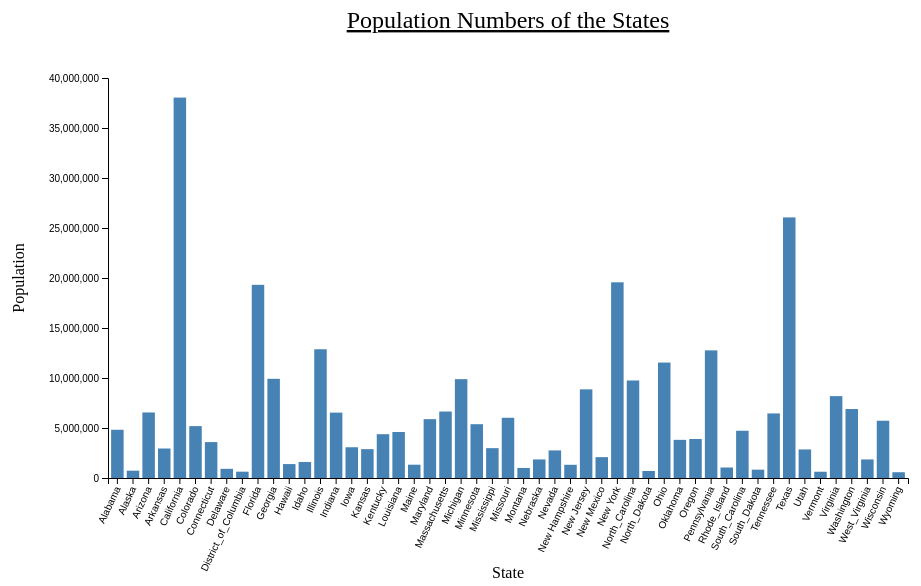
D3 v5 page, settled after 360 driven frames (6 s of simulated time); the page loaded 1 data file(s).


// ── part1_a.js
const margin = 100;
const width = 1000 - 2 * margin;
const height = 600 - 2 * margin;

var svg = d3.select(".chart-1a");

const chart = svg
  .append("g")
  .attr("transform", `translate(${margin}, ${margin})`);

// Set the y-scale
const yScale = d3.scaleLinear().range([height, 0]);

// Set the x-scale
const xScale = d3
  .scaleBand()
  .range([0, width])
  .padding(0.2);

// Read the tsv file
d3.tsv("../state_population_gdp.tsv")
  .then(data => {
    data.forEach(d => {
      d.population = +d.population;
    });

    // Set the x and y scales based on the data
    yScale
      .domain([
        0,
        d3.max(data, function(d) {
          return d.population;
        })
      ])
      .nice();
    xScale.domain(data.map(s => s.state));

    // Set the x-scale and rotate the x values to be more readable
    chart
      .append("g")
      .attr("transform", `translate(0, ${height})`)
      .call(d3.axisBottom(xScale))
      .selectAll("text")
      .style("text-anchor", "end")
      .attr("dx", "-.8em")
      .attr("dy", "-.15em")
      .attr("transform", "rotate(-65)");

    // Set the y-scale
    chart.append("g").call(d3.axisLeft(yScale));

    // Create Title
    chart
      .append("text")
      .attr("x", width / 2)
      .attr("y", 0 - margin / 2)
      .attr("text-anchor", "middle")
      .style("font-size", "24px")
      .style("text-decoration", "underline")
      .text("Population Numbers of the States");

    // X axis label
    chart
      .append("text")
      .attr("x", width / 2)
      .attr("y", height + margin)
      .style("text-anchor", "middle")
      .text("State");

    // Y axis label
    chart
      .append("text")
      .attr("transform", "rotate(-90)")
      .attr("y", 0 - margin)
      .attr("x", 0 - height / 2)
      .attr("dy", "1em")
      .style("text-anchor", "middle")
      .text("Population");

    // Initialize the tooltip
    var div = d3
      .select("body")
      .append("div")
      .attr("class", "tooltip")
      .style("opacity", 0);

    // Draw the rectanges for each data point
    chart
      .selectAll()
      .data(data)
      .enter()
      .append("rect")
      .attr("x", s => xScale(s.state))
      .attr("y", s => yScale(s.population))
      .attr("height", s => height - yScale(s.population))
      .attr("width", xScale.bandwidth())
      .attr("fill", "steelblue")
      .on("mouseover", function(d, i) {
        // Calculate the relative x and y of the hovered bar to calculate the tooltip location
        var tipx =
          d3
            .select(this)
            .node()
            .getBoundingClientRect().left +
          window.pageXOffset -
          25;
        var tipy =
          d3
            .select(this)
            .node()
            .getBoundingClientRect().top +
          window.pageYOffset -
          23;
        div
          .transition()
          .duration(200)
          .style("opacity", 1);
        div
          .html(d.population)
          .style("left", tipx + "px")
          .style("top", tipy + "px");

        d3.select(this).attr("fill", "orange");
      })
      .on("mouseout", function() {
        div
          .transition()
          .duration(500)
          .style("opacity", 0);
        d3.select(this).attr("fill", "steelblue");
      });
  })
  .catch(err => console.log(err));


### data: ../state_population_gdp.tsv
state	population	gdp
Alabama	4822023	157272
Alaska	731449	44732
Arizona	6553255	230641
Arkansas	2949131	93892
California	38041430	1751002
Colorado	5187582	239884
Connecticut	3590347	197202
Delaware	917092	56110
District_of_Columbia	632323	92106
Florida	19317568	672287
Georgia	9919945	374000
Hawaii	1392313	61877
Idaho	1595728	50976
Illinois	12875255	594201
Indiana	6537334	255380
Iowa	3074186	129799
Kansas	2885905	118523
Kentucky	4380415	146829
Louisiana	4601893	198548
Maine	1329192	45986
Maryland	5884563	274930
Massachusetts	6646144	353717
Michigan	9883360	348867
Minnesota	5379139	252971
Mississippi	2984926	86396
Missouri	6021988	221702
Montana	1005141	33374
Nebraska	1855525	83393
Nevada	2758931	113197
New Hampshire	1320718	56735
New Jersey	8864590	438173
New Mexico	2085538	70699
New York	19570261	1038541
North_Carolina	9752073	392905
North_Dakota	699628	38654
Ohio	11544225	435104
Oklahoma	3814820	138296
Oregon	3899353	187440
Pennsylvania	12763536	511345
Rhode_Island	1050292	43774
South_Carolina	4723723	150596
South_Dakota	833354	35985
Tennessee	6456243	240523
Texas	26059203	1211692
Utah	2855287	111808
Vermont	626011	23912
Virginia	8185867	385772
Washington	6897012	325165
West_Virginia	1855413	56384
Wisconsin	5726398	225094
Wyoming	576412	31302